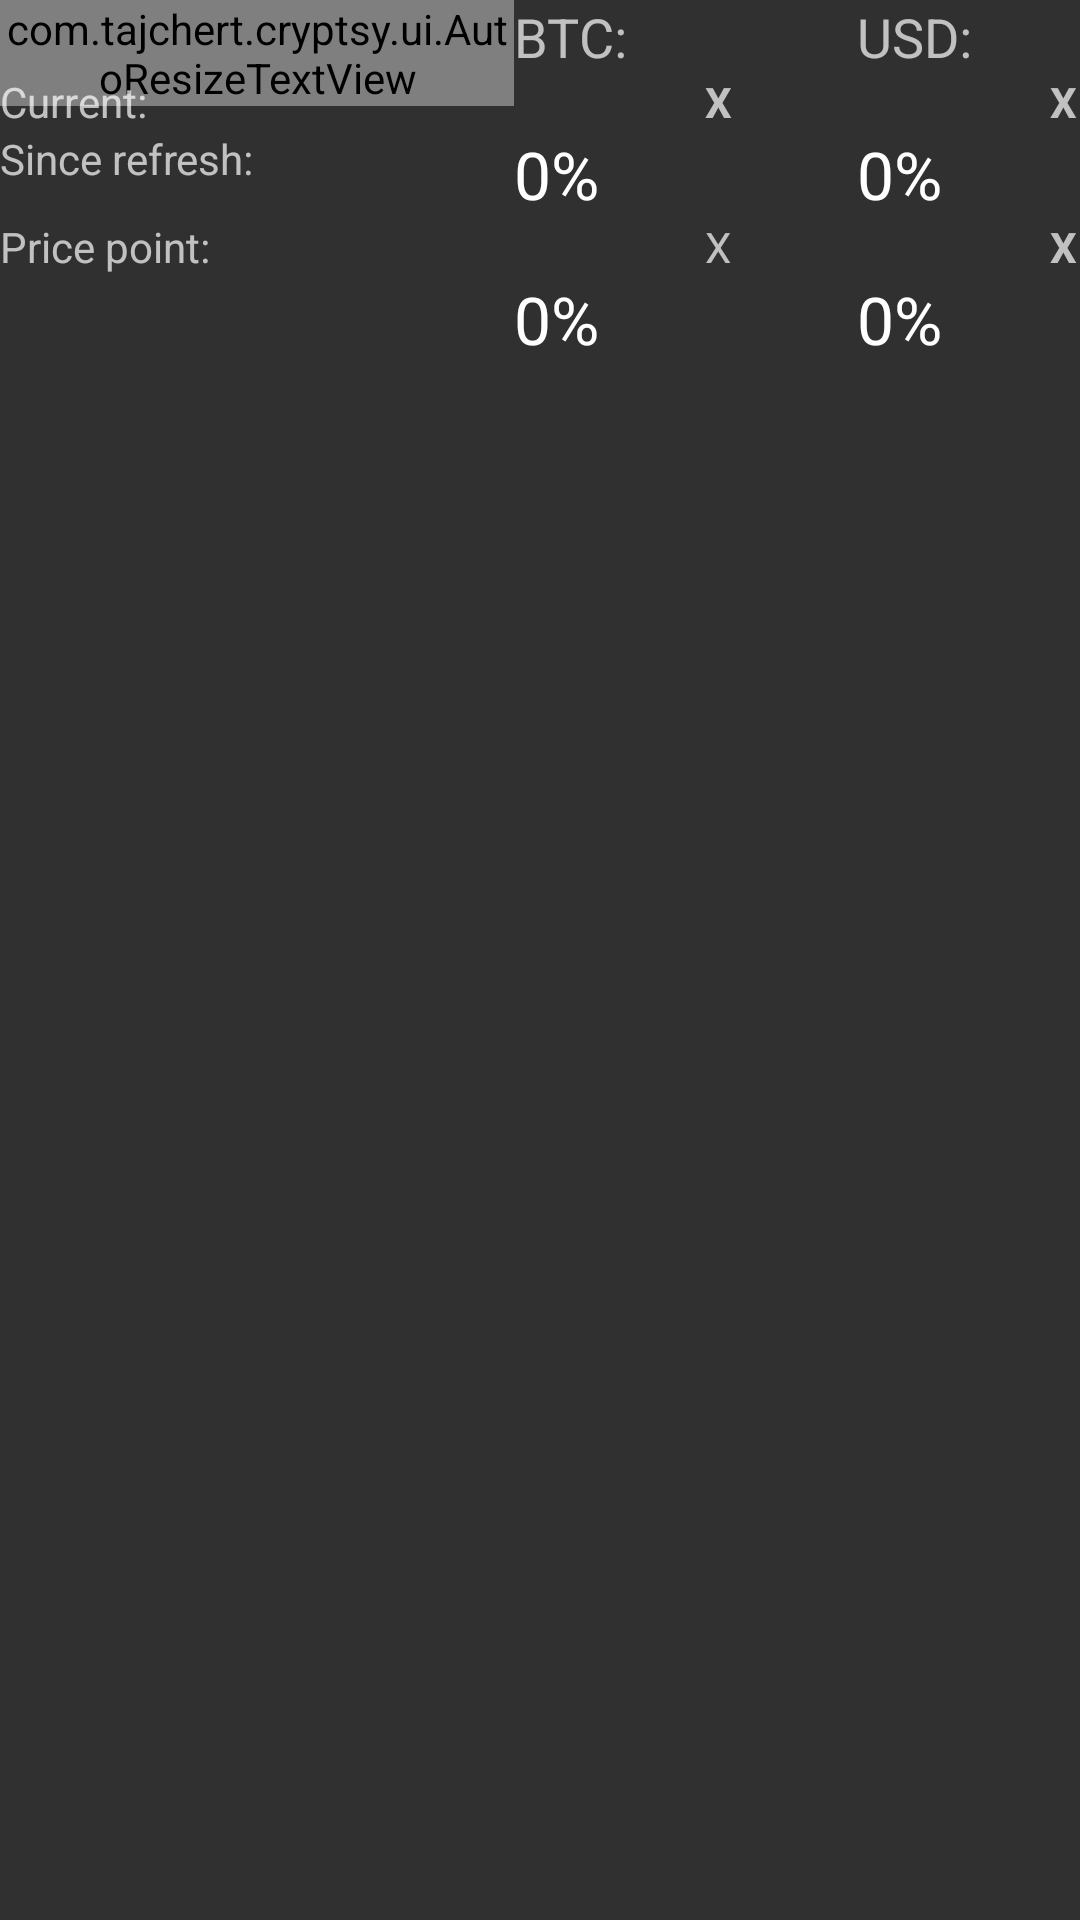

Layout XML and referenced resources for this Android screen:
<!-- AndroidManifest.xml: application theme AppTheme -->
<!-- res/layout/list_market_detail_item.xml -->
<?xml version="1.0" encoding="utf-8"?>
<RelativeLayout xmlns:android="http://schemas.android.com/apk/res/android"
    android:layout_width="match_parent"
    android:layout_height="match_parent" >

    

    <RelativeLayout
        android:id="@+id/layoutRight"
        android:layout_width="115dp"
        android:layout_height="wrap_content"
        android:layout_marginRight="1dp"
        android:layout_alignParentRight="true">
        <TextView
            android:id="@+id/textView1"
            android:layout_width="wrap_content"
            android:layout_height="wrap_content"
            android:layout_alignParentRight="true"
            android:layout_alignParentTop="true"
            android:layout_marginRight="35dp"
            android:text="USD:"
            android:textAppearance="?android:attr/textAppearanceMedium" />

        <TextView
            android:id="@+id/textUSD"
            android:layout_width="wrap_content"
            android:layout_height="wrap_content"
            android:layout_alignParentRight="true"
            android:text="X"
            android:singleLine="true"
            android:layout_below="@+id/textView1"
            android:textAppearance="?android:attr/textAppearanceSmall"
            android:textStyle="bold" />

        <TextView
            android:id="@+id/textViewPercentage"
            android:layout_width="wrap_content"
            android:layout_height="wrap_content"
            android:layout_alignLeft="@+id/textView1"
            android:layout_alignParentRight="true"
            android:layout_below="@+id/textUSD"
            android:singleLine="true"
            android:text="0%"
            android:textAppearance="?android:attr/textAppearanceLarge" />

        <TextView
            android:id="@+id/textUSDPoint"
            android:layout_width="wrap_content"
            android:layout_height="wrap_content"
            android:layout_alignLeft="@+id/textUSD"
            android:layout_below="@+id/textViewPercentage"
            android:text="X"
            android:singleLine="true"
            android:textAppearance="?android:attr/textAppearanceSmall"
            android:textStyle="bold" />

         <TextView
             android:id="@+id/textViewPercentagePricePoint"
             android:layout_width="wrap_content"
             android:layout_height="wrap_content"
             android:layout_alignLeft="@+id/textView1"
             android:layout_alignParentRight="true"
             android:layout_below="@+id/textUSDPoint"
             android:singleLine="true"
             android:text="0%"
             android:textAppearance="?android:attr/textAppearanceLarge" />

    </RelativeLayout>

    <RelativeLayout
        android:id="@+id/layoutMiddle"
        android:layout_width="230dp"
        android:layout_height="wrap_content"
        android:layout_alignParentLeft="true"
        android:layout_alignParentTop="true"
        android:layout_toLeftOf="@+id/layoutRight" >

         <com.tajchert.cryptsy.ui.AutoResizeTextView
             android:id="@+id/textName"
             android:layout_width="wrap_content"
             android:layout_height="wrap_content"
             android:layout_alignParentLeft="true"
             android:layout_alignParentTop="true"
             android:layout_toLeftOf="@+id/textCurrency"
             android:text="Name"
             android:textAppearance="?android:attr/textAppearanceLarge"
             android:textStyle="bold" />

         <TextView
            android:id="@+id/textCurrency"
            android:layout_width="wrap_content"
            android:layout_height="wrap_content"
            android:layout_alignParentRight="true"
            android:layout_marginRight="35dp"
            android:text="BTC:"
            android:textAppearance="?android:attr/textAppearanceMedium" />
        <TextView
            android:id="@+id/textBTC"
            android:layout_width="wrap_content"
            android:layout_height="wrap_content"
            android:layout_below="@+id/textCurrency"
            android:layout_alignParentRight="true"
            android:text="X"
            android:singleLine="true"
            android:textAppearance="?android:attr/textAppearanceSmall"
            android:textStyle="bold"/>

        <TextView
            android:id="@+id/textViewPercentageBTC"
            android:layout_width="wrap_content"
            android:layout_height="wrap_content"
            android:layout_alignLeft="@+id/textCurrency"
            android:layout_alignParentRight="true"
            android:layout_below="@+id/textBTC"
            android:singleLine="true"
            android:text="0%"
            android:textAppearance="?android:attr/textAppearanceLarge" />
        
        <TextView
            android:id="@+id/textBTCPoint"
            android:layout_width="wrap_content"
            android:layout_height="wrap_content"
            android:layout_below="@+id/textViewPercentageBTC"
            android:layout_alignLeft="@+id/textBTC"
            android:text="X"
            android:singleLine="true"
            android:textAppearance="?android:attr/textAppearanceSmall" />

        <TextView
            android:id="@+id/textViewPercentagePricePointBTC"
            android:layout_width="wrap_content"
            android:layout_height="wrap_content"
            android:layout_alignLeft="@+id/textCurrency"
            android:layout_alignParentRight="true"
            android:layout_below="@+id/textBTCPoint"
            android:singleLine="true"
            android:text="0%"
            android:textAppearance="?android:attr/textAppearanceLarge" />

        <TextView
            android:id="@+id/textView3"
            android:layout_width="wrap_content"
            android:layout_height="wrap_content"
            android:layout_alignParentLeft="true"
            android:layout_alignTop="@+id/textBTCPoint"
            android:text="Price point:"
            android:textAppearance="?android:attr/textAppearanceSmall" />

        <TextView
            android:id="@+id/textView2"
            android:layout_width="wrap_content"
            android:layout_height="wrap_content"
            android:layout_alignParentLeft="true"
            android:layout_alignTop="@+id/textViewPercentageBTC"
            android:text="Since refresh:"
            android:textAppearance="?android:attr/textAppearanceSmall" />
        <TextView
            android:id="@+id/textViewCurrPrice"
            android:layout_width="wrap_content"
            android:layout_height="wrap_content"
            android:layout_alignParentLeft="true"
            android:layout_alignTop="@+id/textBTC"
            android:text="Current:"
            android:textAppearance="?android:attr/textAppearanceSmall" />

        <TextView
            android:id="@+id/textViewAgo"
            android:layout_width="45dp"
            android:layout_height="wrap_content"
            android:layout_alignTop="@+id/textView2"
            android:layout_alignBottom="@+id/textView2"
            android:layout_toLeftOf="@+id/textViewPercentageBTC"
            android:layout_toRightOf="@+id/textView2"
            android:text=""
            android:textSize="11sp" />

    </RelativeLayout>
	
    

</RelativeLayout>
<!-- resources referenced by this layout -->
<resources>
  <style name="AppTheme" parent="Theme.AppCompat">
          <item name="colorPrimaryDark">@color/theme_dark_primary</item>
          <item name="colorPrimary">@color/theme_primary</item>
          <item name="colorAccent">@color/theme_accent</item>
      </style>
  <color name="theme_dark_primary">#303F9F</color>
  <color name="theme_primary">#3F51B5</color>
  <color name="theme_accent">#00BCD4</color>
</resources>
